10-way image classification set "satellite-image-classification" from GitHub (summer-xrx/satellite-image-classification); label vocabulary: beach, circular farmland, cloud, desert, forest, mountain, rectangular farmland, residential area, river, snow-covered mountain.

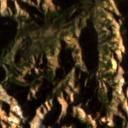
Label: mountain

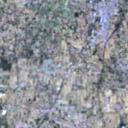
Label: residential area

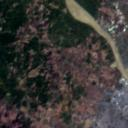
Label: river

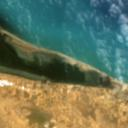
Label: beach

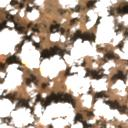
Label: cloud

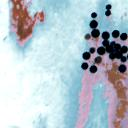
Label: circular farmland
